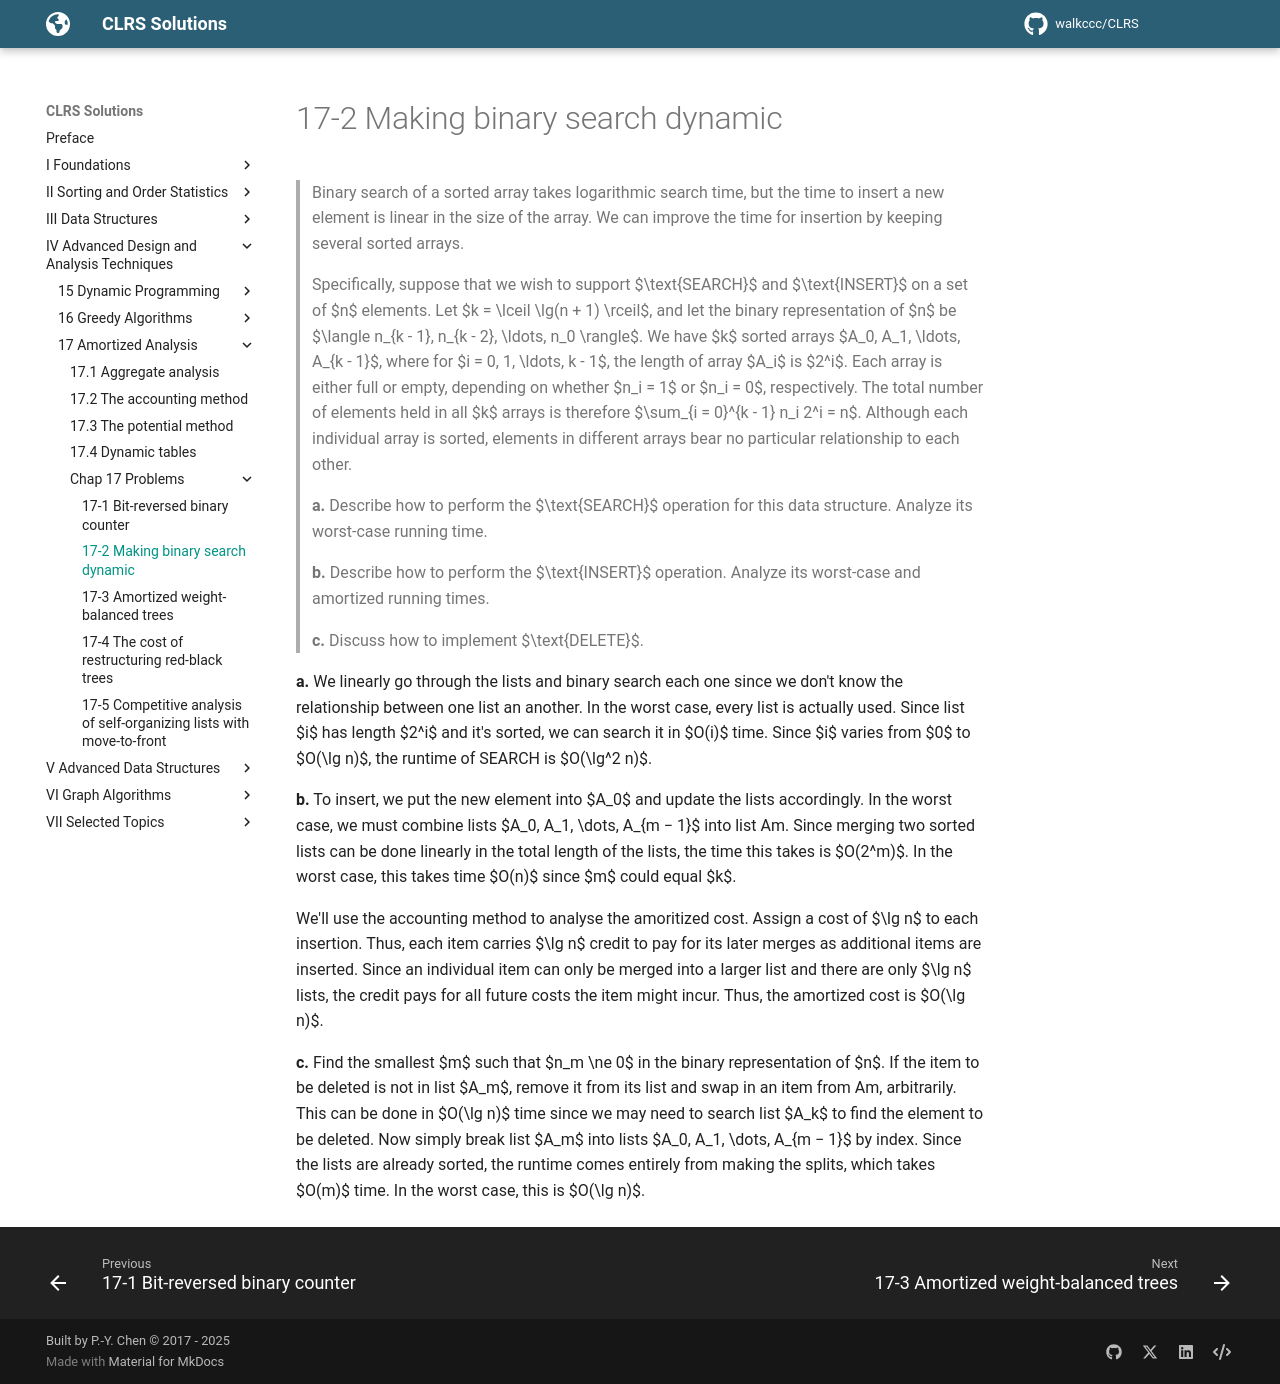

repository: walkccc/CLRS · page: Chap17/Problems/17-2/index.html · generator: mkdocs

> Binary search of a sorted array takes logarithmic search time, but the time to insert a new element is linear in the size of the array. We can improve the time for insertion by keeping several sorted arrays.
>
> Specifically, suppose that we wish to support $\text{SEARCH}$ and $\text{INSERT}$ on a set of $n$ elements. Let $k = \lceil \lg(n + 1) \rceil$, and let the binary representation of $n$ be $\langle n_{k - 1}, n_{k - 2}, \ldots, n_0 \rangle$. We have $k$ sorted arrays $A_0, A_1, \ldots, A_{k - 1}$, where for $i = 0, 1, \ldots, k - 1$, the length of array $A_i$ is $2^i$. Each array is either full or empty, depending on whether $n_i = 1$ or $n_i = 0$, respectively. The total number of elements held in all $k$ arrays is therefore $\sum_{i = 0}^{k - 1} n_i 2^i = n$. Although each individual array is sorted, elements in different arrays bear no particular relationship to each other.
>
> **a.** Describe how to perform the $\text{SEARCH}$ operation for this data structure. Analyze its worst-case running time.
>
> **b.** Describe how to perform the $\text{INSERT}$ operation. Analyze its worst-case and amortized running times.
>
> **c.** Discuss how to implement $\text{DELETE}$.

**a.** We linearly go through the lists and binary search each one since we don't know the relationship between one list an another. In the worst case, every list is actually used. Since list $i$ has length $2^i$ and it's sorted, we can search it in $O(i)$ time. Since $i$ varies from $0$ to $O(\lg n)$, the runtime of SEARCH is $O(\lg^2 n)$.

**b.** To insert, we put the new element into $A_0$ and update the lists accordingly. In the worst case, we must combine lists $A_0, A_1, \dots, A_{m − 1}$ into list Am. Since merging two sorted lists can be done linearly in the total length of the lists, the time this takes is $O(2^m)$. In the worst case, this takes time $O(n)$ since $m$ could equal $k$.

We'll use the accounting method to analyse the amoritized cost. Assign a cost of $\lg n$ to each insertion. Thus, each item carries $\lg n$ credit to pay for its later merges as additional items are inserted. Since an individual item can only be merged into a larger list and there are only $\lg n$ lists, the credit pays for all future costs the item might incur. Thus, the amortized cost is $O(\lg n)$.

**c.** Find the smallest $m$ such that $n_m \ne 0$ in the binary representation of $n$. If the item to be deleted is not in list $A_m$, remove it from its list and swap in an item from Am, arbitrarily. This can be done in $O(\lg n)$ time since we may need to search list $A_k$ to find the element to be deleted. Now simply break list $A_m$ into lists $A_0, A_1, \dots, A_{m − 1}$ by index. Since the lists are already sorted, the runtime comes entirely from making the splits, which takes $O(m)$ time. In the worst case, this is $O(\lg n)$.
